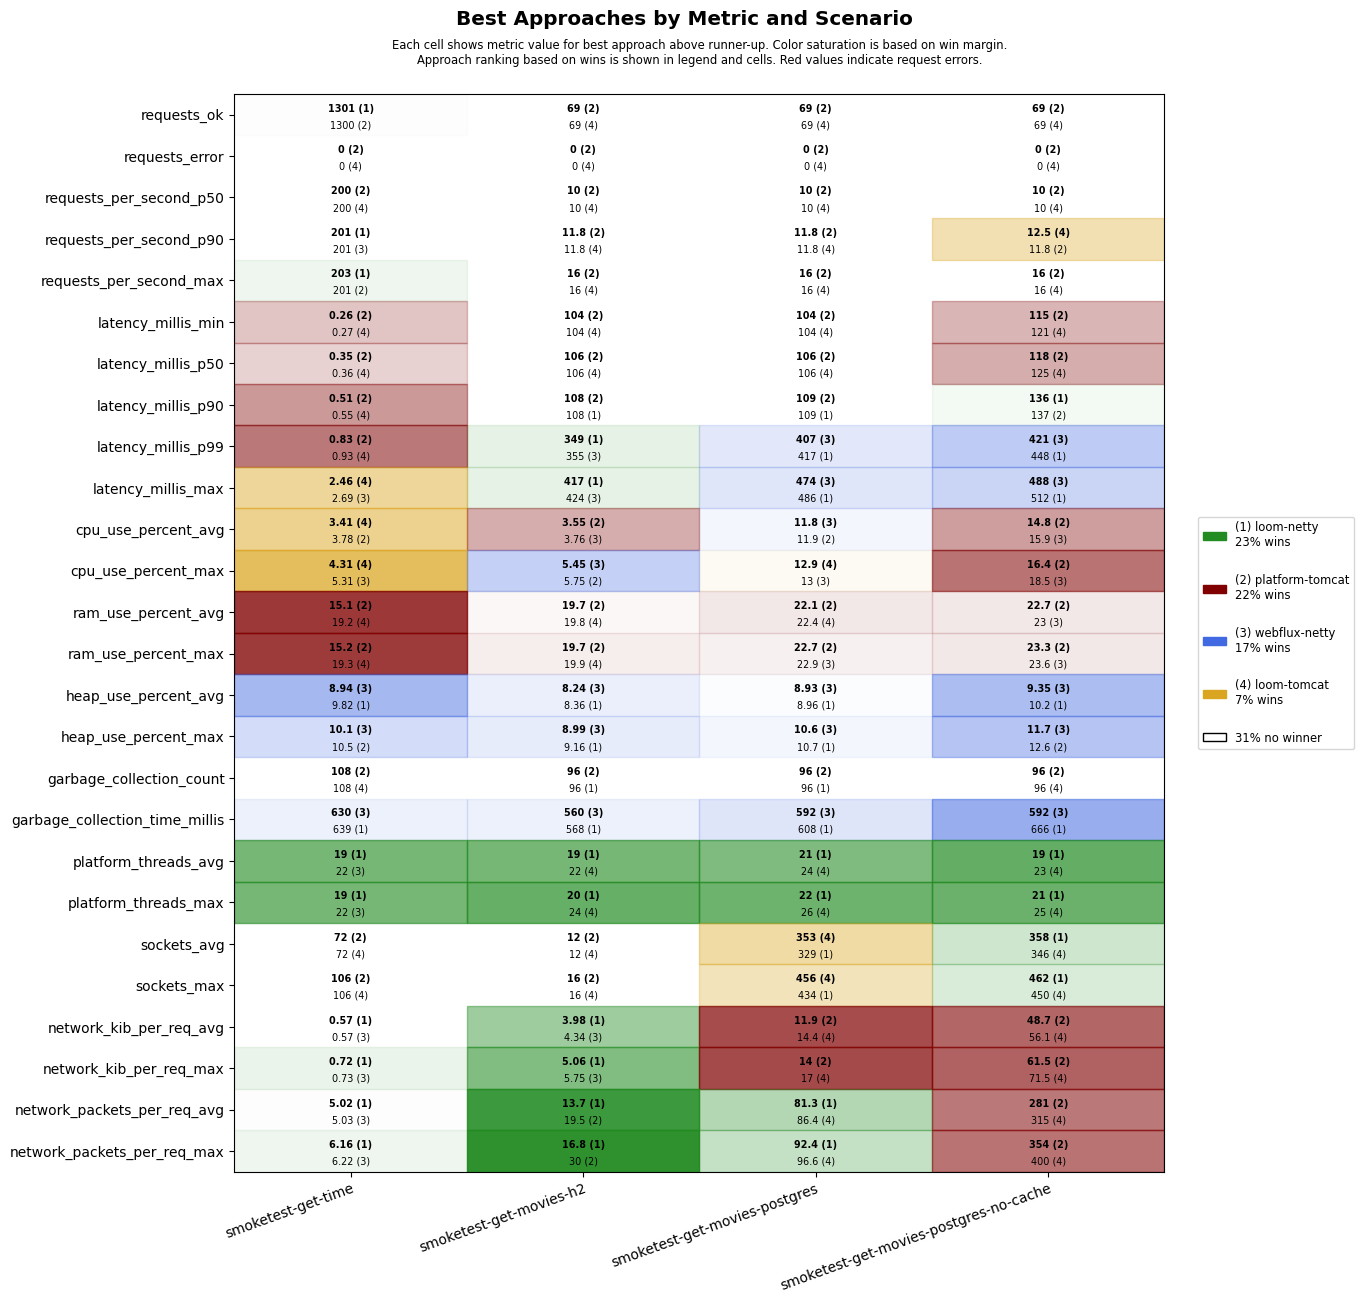

Data behind this chart, as committed beside it:
scenario, approach, requests_ok, requests_error, requests_per_second_p50, requests_per_second_p90, requests_per_second_max, latency_millis_min, latency_millis_p50, latency_millis_p90, latency_millis_p99, latency_millis_max, cpu_use_percent_avg, cpu_use_percent_max, ram_use_percent_avg, ram_use_percent_max, heap_use_percent_avg, heap_use_percent_max, garbage_collection_count, garbage_collection_time_millis, platform_threads_avg, platform_threads_max, sockets_avg, sockets_max
smoketest-get-time, platform-tomcat, 1300, 0, 200, 200, 201, 0.26, 0.35, 0.51, 0.83, 3.82, 3.78, 6, 15.1, 15.2, 9.93, 10.5, 108, 693, 57, 57, 72, 106
smoketest-get-time, loom-tomcat, 1300, 0, 200, 200, 201, 0.27, 0.36, 0.55, 0.93, 2.46, 3.41, 4.31, 19.2, 19.3, 11.0, 12.9, 108, 693, 23, 23, 72, 106
smoketest-get-time, loom-netty, 1301, 0, 200, 201, 203, 0.39, 0.50, 0.81, 1.41, 3.69, 4.04, 5.84, 19.6, 19.6, 9.82, 11.7, 108, 639, 19, 19, 72, 106
smoketest-get-time, webflux-netty, 1300, 0, 200, 201, 201, 0.35, 0.50, 0.71, 1.23, 2.69, 3.83, 5.31, 19.6, 19.7, 8.94, 10.1, 108, 630, 22, 22, 72, 106
smoketest-get-movies-h2, platform-tomcat, 69, 0, 10, 11.8, 16, 104, 106, 108, 550, 618, 3.55, 5.75, 19.7, 19.7, 9.97, 10.7, 96, 608, 28, 29, 12, 16
smoketest-get-movies-h2, loom-tomcat, 69, 0, 10, 11.8, 16, 104, 106, 110, 554, 623, 4.26, 6.05, 19.8, 19.9, 9.57, 10.7, 108, 711, 22, 24, 12, 16
smoketest-get-movies-h2, loom-netty, 69, 0, 10, 11.2, 14, 105, 106, 108, 349, 417, 5.21, 11.7, 19.9, 20.0, 8.36, 9.16, 96, 568, 19, 20, 12, 16
smoketest-get-movies-h2, webflux-netty, 69, 0, 10, 11.2, 14, 105, 106, 108, 355, 424, 3.76, 5.45, 19.9, 20.0, 8.24, 8.99, 96, 560, 22, 24, 12, 16
smoketest-get-movies-postgres, platform-tomcat, 69, 0, 10, 11.8, 16, 104, 106, 109, 595, 662, 11.9, 13.7, 22.1, 22.7, 10.4, 12.1, 96, 664, 29, 30, 319, 424
smoketest-get-movies-postgres, loom-tomcat, 69, 0, 10, 11.8, 16, 104, 106, 111, 609, 677, 12.2, 12.9, 22.4, 23.0, 9.60, 11.8, 112, 648, 24, 26, 353, 456
smoketest-get-movies-postgres, loom-netty, 69, 0, 10, 11.2, 14, 105, 106, 109, 417, 486, 12.2, 13.2, 22.4, 23.0, 8.96, 10.7, 96, 608, 21, 22, 329, 434
smoketest-get-movies-postgres, webflux-netty, 69, 0, 10, 11.2, 14, 105, 107, 112, 407, 474, 11.8, 13.0, 22.4, 22.9, 8.93, 10.6, 96, 592, 24, 26, 326, 430
smoketest-get-movies-postgres-no-cache, platform-tomcat, 69, 0, 10, 11.8, 16, 115, 118, 137, 644, 708, 14.8, 16.4, 22.7, 23.3, 10.5, 12.6, 96, 672, 28, 29, 317, 422
smoketest-get-movies-postgres-no-cache, loom-tomcat, 69, 0, 10, 12.5, 16, 121, 125, 151, 656, 729, 16.7, 19.0, 23.2, 23.8, 11.0, 14.6, 96, 672, 23, 25, 346, 450
smoketest-get-movies-postgres-no-cache, loom-netty, 69, 0, 10, 11.2, 14, 124, 128, 136, 448, 512, 17.3, 19.8, 23.3, 24.0, 10.2, 14.5, 108, 666, 19, 21, 358, 462
smoketest-get-movies-postgres-no-cache, webflux-netty, 69, 0, 10, 11.2, 14, 122, 125, 139, 421, 488, 15.9, 18.5, 23.0, 23.6, 9.35, 11.7, 96, 592, 23, 25, 321, 426
